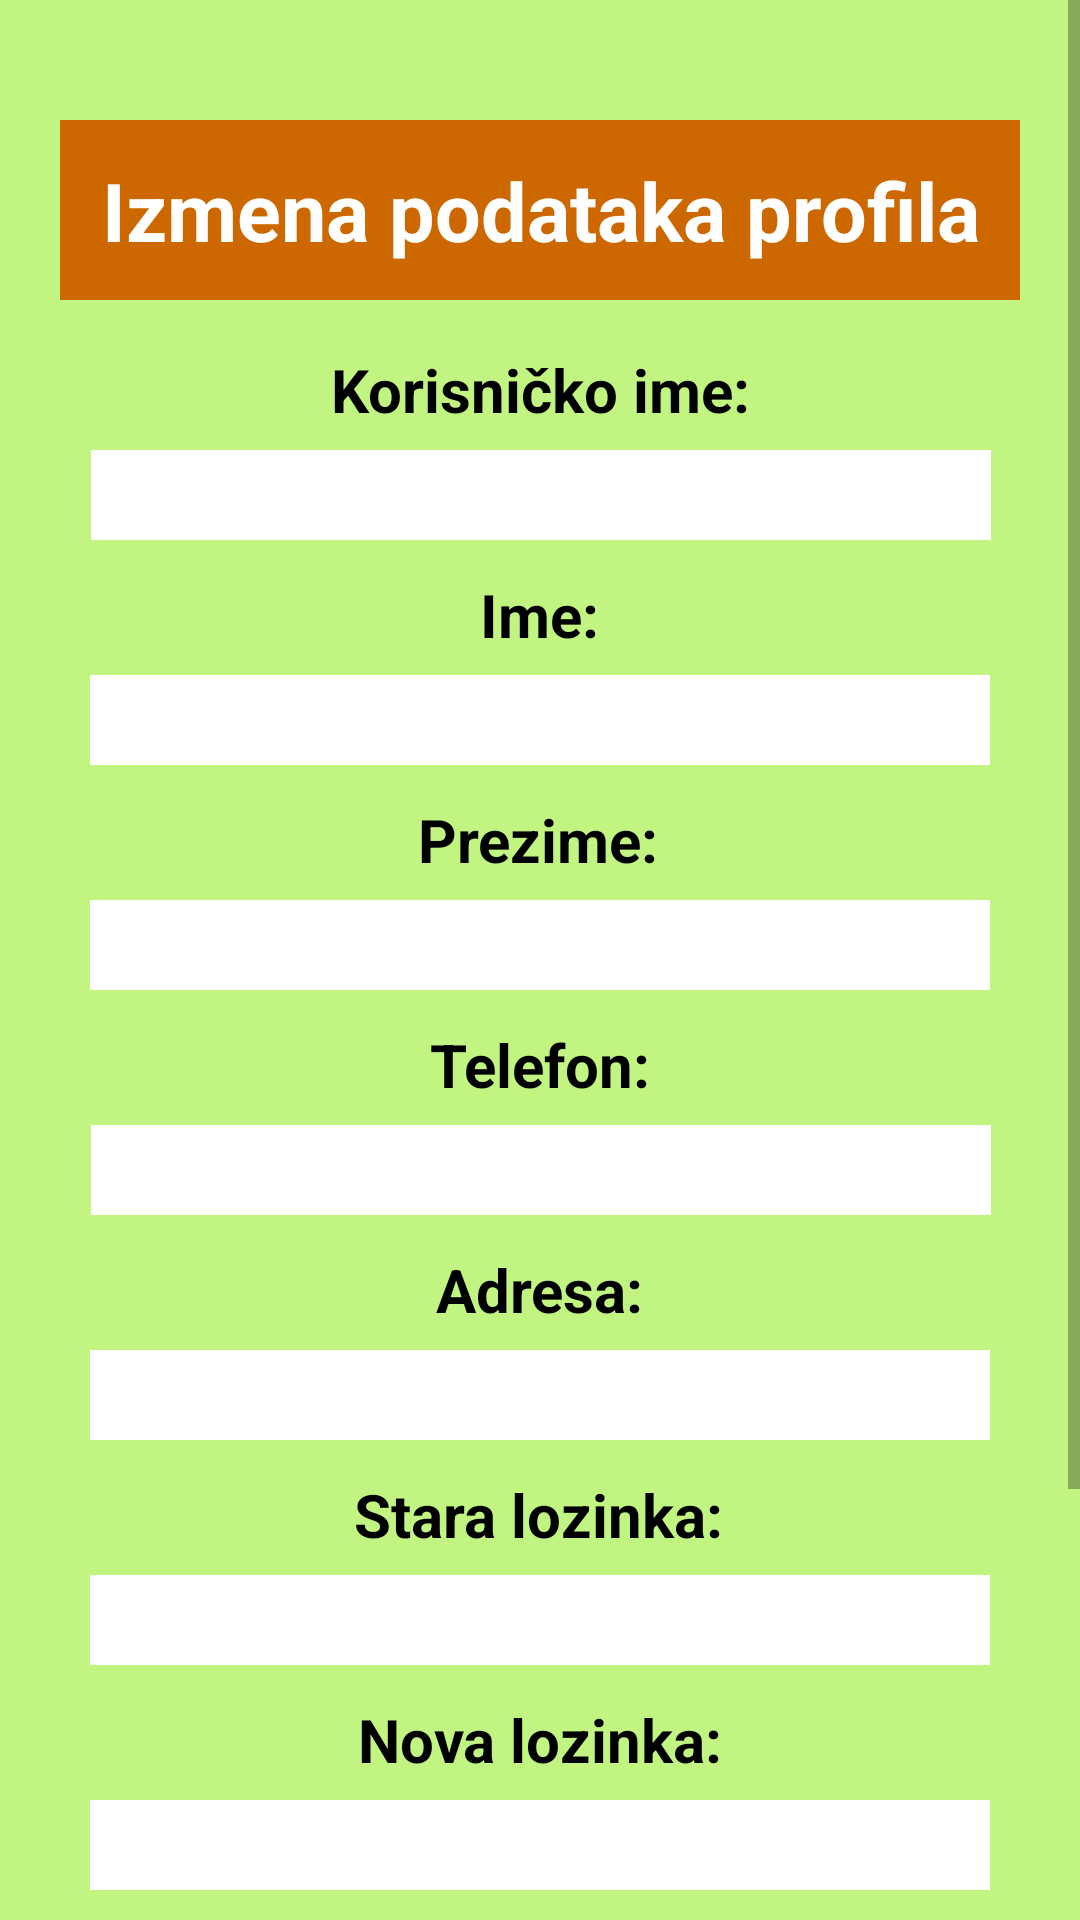

The Android layout XML behind this screen, and the referenced resources:
<!-- AndroidManifest.xml: application theme Theme.Pandica_Anroid -->
<!-- res/layout/fragment_change_user_details.xml -->
<?xml version="1.0" encoding="utf-8"?>
<ScrollView
    xmlns:android="http://schemas.android.com/apk/res/android"
    xmlns:app="http://schemas.android.com/apk/res-auto"
    android:layout_width="match_parent"
    android:layout_height="match_parent">

    <androidx.constraintlayout.widget.ConstraintLayout

        android:layout_height="match_parent"
        android:layout_width="match_parent"
        android:background="@color/color_background"

        >


        <TextView
            android:id = "@+id/changeUserDetailsTextViewChangeUserDetails"
            android:layout_width="320dp"
            android:layout_height="60dp"
            app:layout_constraintTop_toTopOf="parent"
            app:layout_constraintLeft_toLeftOf="parent"
            app:layout_constraintRight_toRightOf="parent"
            android:layout_marginTop="40dp"
            android:text = "Izmena podataka profila"
            android:textSize = "27sp"
            android:textStyle = "bold"
            android:background = "@color/header_1"
            android:textColor = "@color/white"
            android:gravity = "center"

            />

        <TextView
            android:id = "@+id/usernameTextViewChangeUserDetails"
            android:layout_width="200dp"
            android:layout_height="40dp"
            app:layout_constraintTop_toBottomOf="@id/changeUserDetailsTextViewChangeUserDetails"
            app:layout_constraintLeft_toLeftOf="parent"
            app:layout_constraintRight_toRightOf="parent"
            android:layout_marginTop="10dp"
            android:text = "Korisničko ime:"
            android:textSize = "20sp"
            android:textStyle = "bold"
            android:textColor = "@color/black"
            android:gravity = "center"

            />

        <EditText
            android:id="@+id/usernameEditTextChangeUserDetails"
            android:layout_width="300dp"

            android:layout_height="30dp"
            android:background="@color/white"
            app:layout_constraintHorizontal_bias="0.504"
            app:layout_constraintLeft_toLeftOf="parent"
            app:layout_constraintRight_toRightOf="parent"

            app:layout_constraintTop_toBottomOf="@id/usernameTextViewChangeUserDetails"/>




        <TextView
            android:id="@+id/firstNameTextViewChangeUserDetails"
            android:layout_width="150dp"
            android:layout_height="40dp"
            android:layout_marginTop="5dp"
            android:gravity="center"
            android:text="Ime:"
            android:textColor="@color/black"
            android:textSize="20sp"
            android:textStyle="bold"
            app:layout_constraintHorizontal_bias="0.498"
            app:layout_constraintLeft_toLeftOf="parent"
            app:layout_constraintRight_toRightOf="parent"

            app:layout_constraintTop_toBottomOf="@id/usernameEditTextChangeUserDetails" />

        <EditText
            android:id = "@+id/firstNameEditTextChangeUserDetails"
            android:layout_width="300dp"
            android:layout_height="30dp"

            app:layout_constraintTop_toBottomOf="@id/firstNameTextViewChangeUserDetails"
            app:layout_constraintLeft_toLeftOf="parent"
            app:layout_constraintRight_toRightOf="parent"
            android:background = "@color/white"

            />

        <TextView
            android:id="@+id/lastNameTextViewChangeUserDetails"
            android:layout_width="wrap_content"
            android:layout_height="40dp"
            android:layout_marginTop="5dp"
            android:gravity="center"
            android:text="Prezime:"
            android:textColor="@color/black"
            android:textSize="20sp"
            android:textStyle="bold"
            app:layout_constraintHorizontal_bias="0.498"
            app:layout_constraintLeft_toLeftOf="parent"
            app:layout_constraintRight_toRightOf="parent"

            app:layout_constraintTop_toBottomOf="@id/firstNameEditTextChangeUserDetails" />

        <EditText
            android:id = "@+id/lastNameEditTextChangeUserDetails"
            android:layout_width="300dp"
            android:layout_height="30dp"

            app:layout_constraintTop_toBottomOf="@id/lastNameTextViewChangeUserDetails"
            app:layout_constraintLeft_toLeftOf="parent"
            app:layout_constraintRight_toRightOf="parent"
            android:background = "@color/white"

            />


        <TextView
            android:id = "@+id/phoneNumberTextViewChangeUserDetails"
            android:layout_width="wrap_content"
            android:layout_height="40dp"
            app:layout_constraintTop_toBottomOf="@id/lastNameEditTextChangeUserDetails"
            app:layout_constraintLeft_toLeftOf="parent"
            app:layout_constraintRight_toRightOf="parent"
            android:layout_marginTop="5dp"
            android:text = "Telefon:"
            android:textSize = "20sp"
            android:textStyle = "bold"
            android:textColor = "@color/black"
            android:gravity = "center"

            />

        <EditText
            android:id="@+id/phoneNumberEditTextChangeUserDetails"
            android:layout_width="300dp"

            android:layout_height="30dp"
            android:background="@color/white"
            app:layout_constraintHorizontal_bias="0.504"
            app:layout_constraintLeft_toLeftOf="parent"
            app:layout_constraintRight_toRightOf="parent"

            app:layout_constraintTop_toBottomOf="@id/phoneNumberTextViewChangeUserDetails"
            android:inputType = "phone"
            />


        <TextView
            android:id="@+id/addressTextViewChangeUserDetails"
            android:layout_width="150dp"
            android:layout_height="40dp"
            android:layout_marginTop="5dp"
            android:gravity="center"
            android:text="Adresa:"
            android:textColor="@color/black"
            android:textSize="20sp"
            android:textStyle="bold"
            app:layout_constraintHorizontal_bias="0.498"
            app:layout_constraintLeft_toLeftOf="parent"
            app:layout_constraintRight_toRightOf="parent"

            app:layout_constraintTop_toBottomOf="@id/phoneNumberEditTextChangeUserDetails" />

        <EditText
            android:id = "@+id/addressEditTextChangeUserDetails"
            android:layout_width="300dp"
            android:layout_height="30dp"

            app:layout_constraintTop_toBottomOf="@id/addressTextViewChangeUserDetails"
            app:layout_constraintLeft_toLeftOf="parent"
            app:layout_constraintRight_toRightOf="parent"
            android:background = "@color/white"

            />

        <TextView
            android:id="@+id/oldPasswordTextViewChangeUserDetails"
            android:layout_width="wrap_content"
            android:layout_height="40dp"
            android:layout_marginTop="5dp"
            android:gravity="center"
            android:text="Stara lozinka:"
            android:textColor="@color/black"
            android:textSize="20sp"
            android:textStyle="bold"
            app:layout_constraintHorizontal_bias="0.498"
            app:layout_constraintLeft_toLeftOf="parent"
            app:layout_constraintRight_toRightOf="parent"

            app:layout_constraintTop_toBottomOf="@id/addressEditTextChangeUserDetails" />

        <EditText
            android:id = "@+id/oldPasswordEditTextChangeUserDetails"
            android:layout_width="300dp"
            android:layout_height="30dp"

            android:inputType = "textPassword"

            app:layout_constraintTop_toBottomOf="@id/oldPasswordTextViewChangeUserDetails"
            app:layout_constraintLeft_toLeftOf="parent"
            app:layout_constraintRight_toRightOf="parent"
            android:background = "@color/white"

            />


        <TextView
            android:id="@+id/newPasswordTextViewChangeUserDetails"
            android:layout_width="wrap_content"
            android:layout_height="40dp"
            android:layout_marginTop="5dp"
            android:gravity="center"
            android:text="Nova lozinka:"
            android:textColor="@color/black"
            android:textSize="20sp"
            android:textStyle="bold"
            app:layout_constraintHorizontal_bias="0.498"
            app:layout_constraintLeft_toLeftOf="parent"
            app:layout_constraintRight_toRightOf="parent"

            app:layout_constraintTop_toBottomOf="@id/oldPasswordEditTextChangeUserDetails" />

        <EditText
            android:id = "@+id/newPasswordEditTextChangeUserDetails"
            android:layout_width="300dp"
            android:layout_height="30dp"

            android:inputType = "textPassword"

            app:layout_constraintTop_toBottomOf="@id/newPasswordTextViewChangeUserDetails"
            app:layout_constraintLeft_toLeftOf="parent"
            app:layout_constraintRight_toRightOf="parent"
            android:background = "@color/white"

            />

        <TextView
            android:id="@+id/newPasswordConfirmedTextViewChangeUserDetails"
            android:layout_width="wrap_content"
            android:layout_height="40dp"
            android:layout_marginTop="5dp"
            android:gravity="center"
            android:text="Potvrda nove lozinke:"
            android:textColor="@color/black"
            android:textSize="20sp"
            android:textStyle="bold"
            app:layout_constraintHorizontal_bias="0.498"
            app:layout_constraintLeft_toLeftOf="parent"
            app:layout_constraintRight_toRightOf="parent"

            app:layout_constraintTop_toBottomOf="@id/newPasswordEditTextChangeUserDetails" />

        <EditText
            android:id = "@+id/newPasswordConfirmedEditTextChangeUserDetails"
            android:layout_width="300dp"
            android:layout_height="30dp"

            android:inputType = "textPassword"

            app:layout_constraintTop_toBottomOf="@id/newPasswordConfirmedTextViewChangeUserDetails"
            app:layout_constraintLeft_toLeftOf="parent"
            app:layout_constraintRight_toRightOf="parent"
            android:background = "@color/white"

            />


        <Button
            android:id = "@+id/changeUserDetailsButtonChangeUserDetails"
            android:layout_width="200dp"
            android:layout_height="50dp"

            android:background = "@color/button_color"

            android:layout_marginTop="20dp"

            app:layout_constraintTop_toBottomOf="@id/newPasswordConfirmedEditTextChangeUserDetails"
            app:layout_constraintLeft_toLeftOf="parent"
            app:layout_constraintRight_toRightOf="parent"
            android:text = "Promeni"
            />

        <TextView
            android:id = "@+id/errorTextViewChangeUserDetails"
            android:layout_width="wrap_content"
            android:layout_height="50dp"
            android:textSize = "20sp"
            android:textStyle = "bold"

            app:layout_constraintLeft_toLeftOf="parent"
            app:layout_constraintRight_toRightOf="parent"
            app:layout_constraintTop_toBottomOf="@id/changeUserDetailsButtonChangeUserDetails"

            />

    </androidx.constraintlayout.widget.ConstraintLayout>
</ScrollView>
<!-- resources referenced by this layout -->
<resources>
  <color name="black">#FF000000</color>
  <color name="button_color">#CBD9842F</color>
  <color name="color_background">#C2F482</color>
  <color name="header_1">#CD6700</color>
  <color name="white">#FFFFFFFF</color>
  <style name="Theme.Pandica_Anroid" parent="Theme.MaterialComponents.DayNight.DarkActionBar">
          
          <item name="colorPrimary">@color/dark_brown</item>
          <item name="colorPrimaryVariant">@color/purple_700</item>
          <item name="colorOnPrimary">@color/white</item>
          
          <item name="colorSecondary">@color/teal_200</item>
          <item name="colorSecondaryVariant">@color/teal_700</item>
          <item name="colorOnSecondary">@color/black</item>
          
          <item name="android:statusBarColor" tools:targetApi="l">?attr/colorPrimaryVariant</item>
          
      </style>
  <color name="dark_brown">#964B00</color>
  <color name="purple_700">#FF3700B3</color>
  <color name="teal_200">#FF03DAC5</color>
  <color name="teal_700">#FF018786</color>
</resources>
